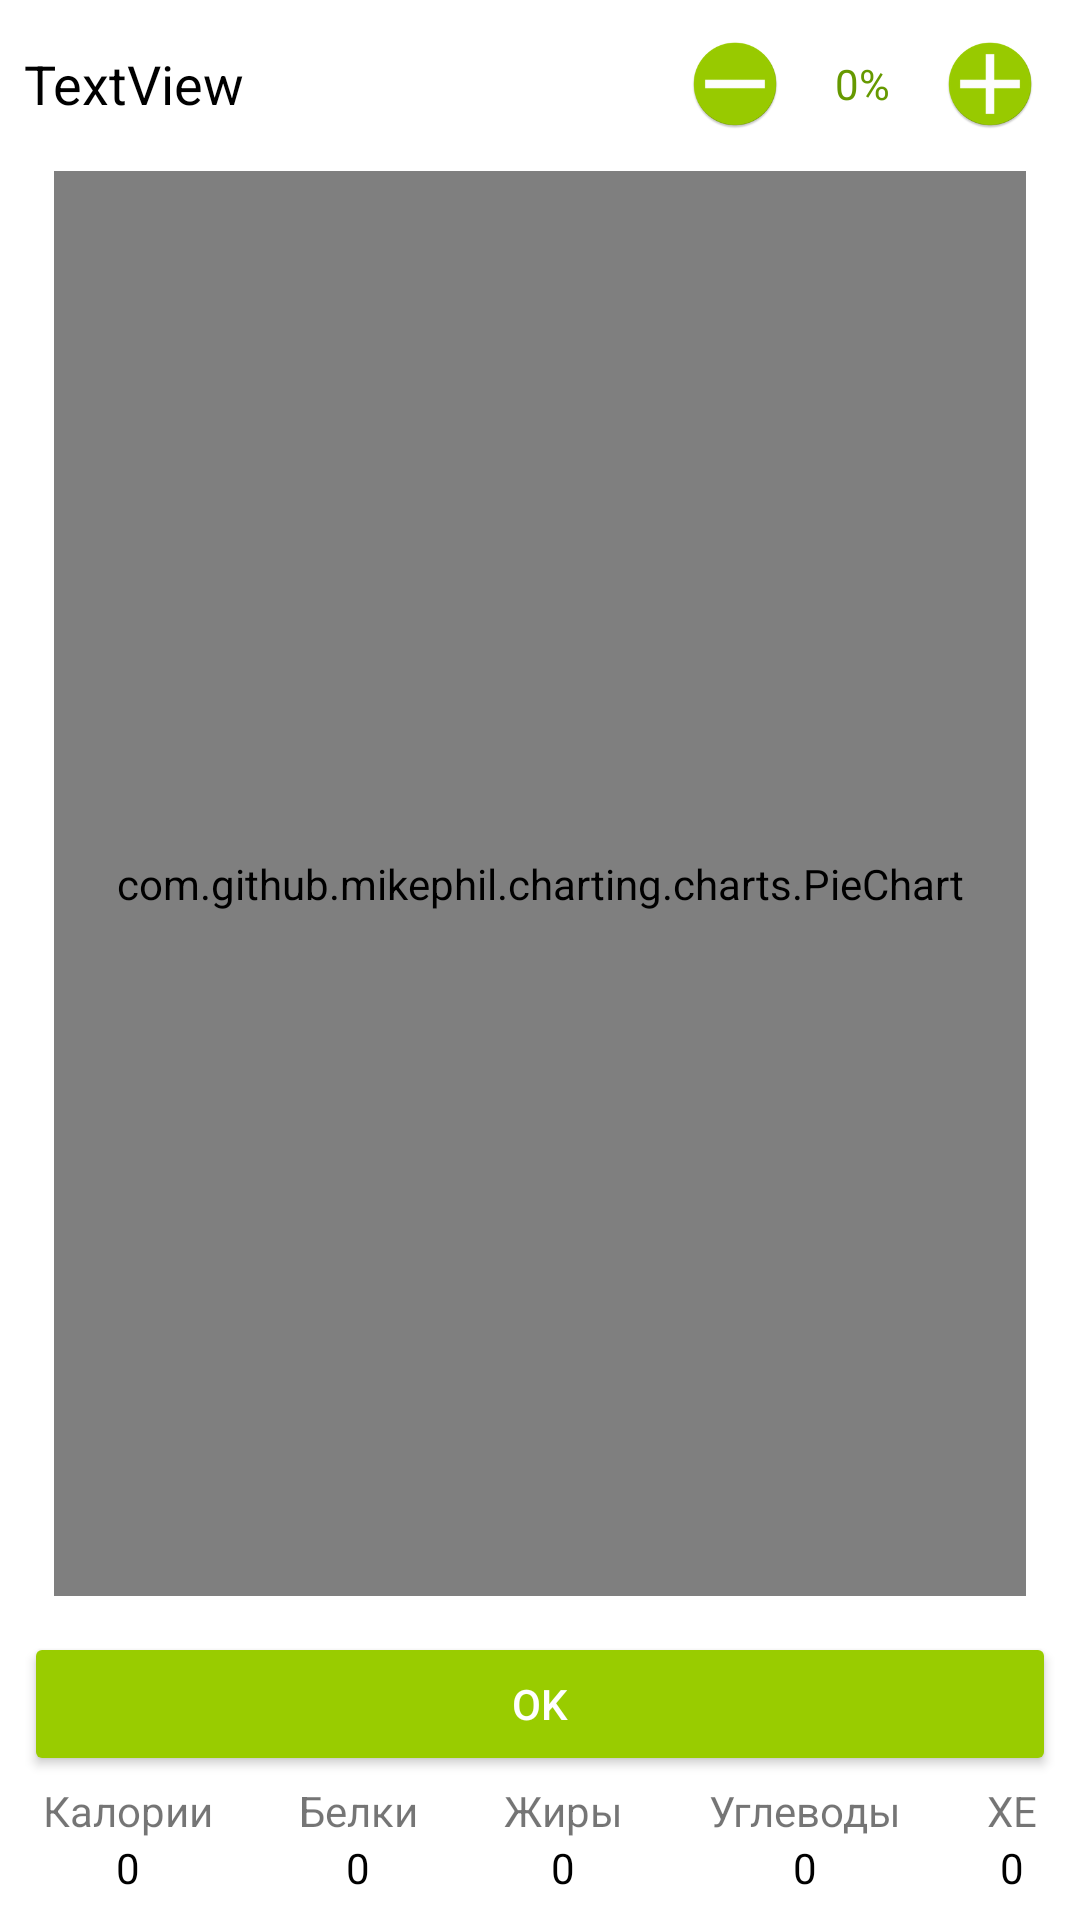

Layout XML and referenced resources for this Android screen:
<!-- AndroidManifest.xml: application theme AppTheme -->
<!-- res/layout/fragment_tune_four_meal.xml -->
<?xml version="1.0" encoding="utf-8"?>
<android.support.constraint.ConstraintLayout xmlns:android="http://schemas.android.com/apk/res/android"
    xmlns:app="http://schemas.android.com/apk/res-auto"
    xmlns:tools="http://schemas.android.com/tools"
    android:layout_width="match_parent"
    android:layout_height="match_parent"
    android:background="@android:color/background_light"
    android:clickable="true"
    tools:layout_editor_absoluteY="81dp"
    android:elevation="20dp">

    <FrameLayout
        android:id="@+id/frameLayout3"
        android:layout_width="0dp"
        android:layout_height="0dp"
        android:layout_marginStart="18dp"
        android:layout_marginEnd="18dp"
        android:layout_marginBottom="12dp"
        app:layout_constraintBottom_toTopOf="@+id/okButton"
        app:layout_constraintEnd_toEndOf="parent"
        app:layout_constraintStart_toStartOf="parent"
        app:layout_constraintTop_toBottomOf="@+id/chosenMealLinearLayout">

        <com.github.mikephil.charting.charts.PieChart
            android:id="@+id/pieChart"
            android:layout_width="match_parent"
            android:layout_height="match_parent" />

    </FrameLayout>


    <LinearLayout
        android:id="@+id/chosenMealLinearLayout"
        android:layout_width="0dp"
        android:layout_height="40dp"
        android:layout_marginTop="8dp"
        android:layout_marginBottom="9dp"
        android:orientation="horizontal"
        app:layout_constraintBottom_toTopOf="@+id/frameLayout3"
        app:layout_constraintEnd_toEndOf="parent"
        app:layout_constraintStart_toStartOf="parent"
        app:layout_constraintTop_toTopOf="parent">

        <TextView
            android:id="@+id/chosenMealTextView"
            android:layout_width="wrap_content"
            android:layout_height="40dp"
            android:layout_weight="1"
            android:gravity="center_vertical"
            android:paddingLeft="8dp"
            android:text="TextView"
            android:textColor="@android:color/black"
            android:textSize="18sp" />

        <LinearLayout
            android:layout_width="wrap_content"
            android:layout_height="match_parent"
            android:layout_marginRight="10dp"
            android:orientation="horizontal">

            <ImageView
                android:id="@+id/minusImageView"
                android:layout_width="40dp"
                android:layout_height="40dp"
                android:layout_gravity="center_vertical"
                android:layout_weight="1"
                android:paddingTop="5dp"
                android:paddingBottom="5dp"
                app:srcCompat="@mipmap/minus_button" />

            <TextView
                android:id="@+id/percentTextView"
                android:layout_width="45dp"
                android:layout_height="match_parent"
                android:layout_weight="1"
                android:gravity="center_vertical|center_horizontal"
                android:paddingLeft="5dp"
                android:paddingRight="5dp"
                android:text="0%"
                android:textColor="@android:color/holo_green_dark" />

            <ImageView
                android:id="@+id/plusImageView"
                android:layout_width="40dp"
                android:layout_height="40dp"
                android:layout_gravity="center_vertical"
                android:layout_weight="1"
                android:paddingTop="5dp"
                android:paddingBottom="5dp"
                app:srcCompat="@mipmap/plus_button" />
        </LinearLayout>
    </LinearLayout>

    <LinearLayout
        android:id="@+id/containerCPFCXLinearLayout"
        android:layout_width="0dp"
        android:layout_height="wrap_content"
        android:layout_marginBottom="8dp"
        android:layout_weight="1"
        android:baselineAligned="false"
        android:orientation="horizontal"
        app:layout_constraintBottom_toBottomOf="parent"
        app:layout_constraintEnd_toEndOf="parent"
        app:layout_constraintStart_toStartOf="parent"
        app:layout_constraintTop_toBottomOf="@+id/okButton">

        <LinearLayout
            android:layout_width="wrap_content"
            android:layout_height="wrap_content"
            android:layout_weight="1"
            android:orientation="vertical">

            <TextView
                android:id="@+id/textView3"
                android:layout_width="wrap_content"
                android:layout_height="wrap_content"
                android:layout_gravity="center_horizontal"
                android:text="Калории" />

            <TextView
                android:id="@+id/countCaloriesTextView"
                android:layout_width="wrap_content"
                android:layout_height="wrap_content"
                android:layout_gravity="center_horizontal"
                android:text="0"
                android:textColor="@android:color/black" />
        </LinearLayout>

        <LinearLayout
            android:layout_width="wrap_content"
            android:layout_height="wrap_content"
            android:layout_weight="1"
            android:orientation="vertical">

            <TextView
                android:id="@+id/textView5"
                android:layout_width="wrap_content"
                android:layout_height="wrap_content"
                android:layout_gravity="center_horizontal"
                android:text="Белки" />

            <TextView
                android:id="@+id/countProteinsTextView"
                android:layout_width="wrap_content"
                android:layout_height="wrap_content"
                android:layout_gravity="center_horizontal"
                android:text="0"
                android:textColor="@android:color/black" />
        </LinearLayout>

        <LinearLayout
            android:layout_width="wrap_content"
            android:layout_height="wrap_content"
            android:layout_weight="1"
            android:orientation="vertical">

            <TextView
                android:id="@+id/textView7"
                android:layout_width="wrap_content"
                android:layout_height="wrap_content"
                android:layout_gravity="center_horizontal"
                android:text="Жиры" />

            <TextView
                android:id="@+id/countFatsTextView"
                android:layout_width="wrap_content"
                android:layout_height="wrap_content"
                android:layout_gravity="center_horizontal"
                android:text="0"
                android:textColor="@android:color/black" />
        </LinearLayout>

        <LinearLayout
            android:layout_width="wrap_content"
            android:layout_height="wrap_content"
            android:layout_weight="1"
            android:orientation="vertical">

            <TextView
                android:id="@+id/textView9"
                android:layout_width="wrap_content"
                android:layout_height="wrap_content"
                android:layout_gravity="center_horizontal"
                android:text="Углеводы" />

            <TextView
                android:id="@+id/countCarbohydratesTextView"
                android:layout_width="wrap_content"
                android:layout_height="wrap_content"
                android:layout_gravity="center_horizontal"
                android:text="0"
                android:textColor="@android:color/black" />
        </LinearLayout>

        <LinearLayout
            android:layout_width="wrap_content"
            android:layout_height="wrap_content"
            android:layout_weight="1"
            android:orientation="vertical">

            <TextView
                android:layout_width="wrap_content"
                android:layout_height="wrap_content"
                android:layout_gravity="center_horizontal"
                android:text="ХЕ" />

            <TextView
                android:id="@+id/countXETextView"
                android:layout_width="wrap_content"
                android:layout_height="wrap_content"
                android:layout_gravity="center_horizontal"
                android:text="0"
                android:textColor="@android:color/black" />
        </LinearLayout>
    </LinearLayout>

    <Button
        android:id="@+id/okButton"
        style="@style/RoundedCornerButton"
        android:layout_width="0dp"
        android:layout_height="wrap_content"
        android:layout_marginStart="8dp"
        android:layout_marginEnd="8dp"
        android:layout_marginBottom="2dp"
        android:text="@string/ok"
        app:layout_constraintBottom_toTopOf="@+id/containerCPFCXLinearLayout"
        app:layout_constraintEnd_toEndOf="parent"
        app:layout_constraintStart_toStartOf="parent"
        app:layout_constraintTop_toBottomOf="@+id/frameLayout3" />
</android.support.constraint.ConstraintLayout>
<!-- resources referenced by this layout -->
<resources>
  <!-- mipmap minus_button: png bitmap (mipmap-hdpi, 2428 bytes) -->
  <!-- mipmap plus_button: png bitmap (mipmap-hdpi, 2524 bytes) -->
  <string name="ok">OK</string>
  <style name="RoundedCornerButton" parent="@style/Widget.AppCompat.Button.Colored">
          <item name="background">@drawable/btn_rounded_corner</item>
          <item name="colorButtonNormal">#1a237e</item>
          <item name="colorControlHighlight">#673ab7</item>
      </style>
  <style name="AppTheme" parent="Theme.AppCompat.Light.DarkActionBar">
          
          <item name="colorPrimary">@android:color/holo_green_light</item>
          <item name="colorPrimaryDark">@android:color/black</item>
          <item name="colorAccent">@android:color/holo_green_light</item>
          <item name="android:windowContentOverlay">@null</item>
      </style>
  <!-- drawable btn_rounded_corner (drawable) -->
  <?xml version="1.0" encoding="utf-8"?>
  <inset xmlns:android="http://schemas.android.com/apk/res/android"
      android:insetBottom="6dp"
      android:insetLeft="4dp"
      android:insetRight="4dp"
      android:insetTop="6dp">
      <ripple android:color="?attr/colorControlHighlight">
          <item>
              <shape android:shape="rectangle"
                  android:tint="#0091ea">
                  <corners android:radius="20dp" />
                  <solid android:color="#1a237e"/>
                  <padding android:bottom="6dp"/>
              </shape>
          </item>
      </ripple>
  </inset>
</resources>
